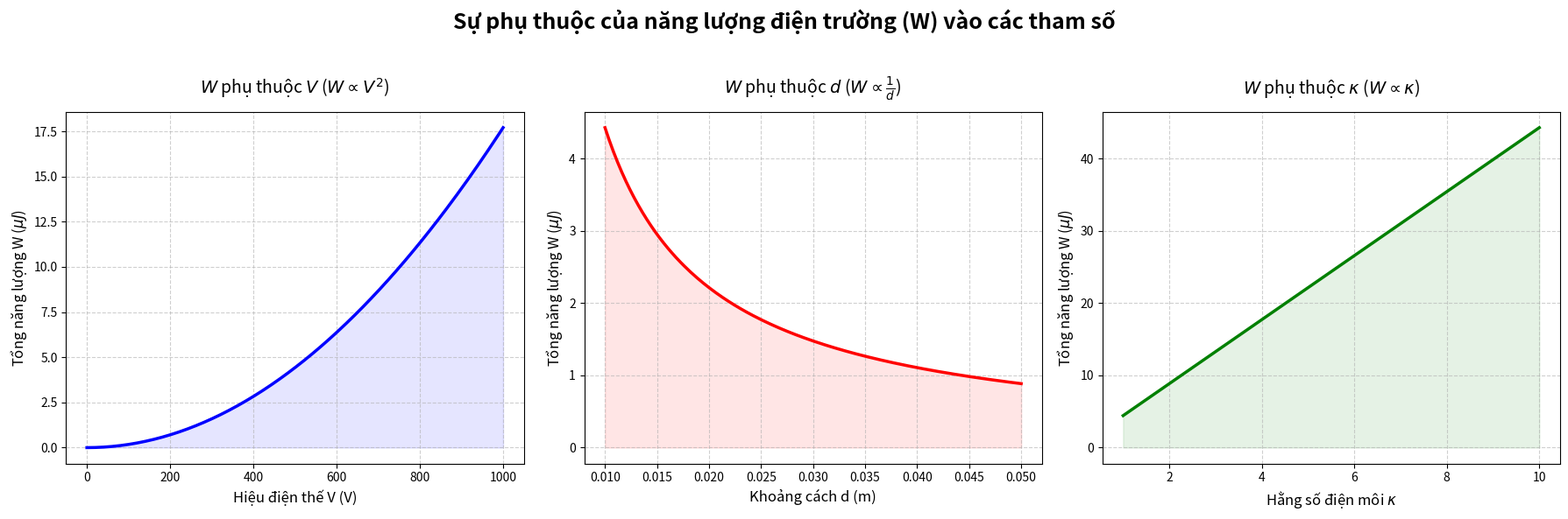

Write the Python code that produced this figure.
import numpy as np
import matplotlib.pyplot as plt

# ==========================================
# 1. HẰNG SỐ VÀ THAM SỐ CỐ ĐỊNH
# ==========================================
EPS_0 = 8.854e-12
S = 0.04          # Diện tích bản tụ (m^2)

# Các giá trị cố định khi khảo sát 1 biến
V_fixed = 500     # Hiệu điện thế 500V
d_fixed = 0.01    # Khoảng cách 10mm
kappa_fixed = 1.0 # Môi trường chân không

# ==========================================
# 2. KHỞI TẠO DỮ LIỆU
# ==========================================
V_arr = np.linspace(0, 1000, 200)       # 0 - 1000V
d_arr = np.linspace(0.01, 0.05, 200)    # 10mm - 50mm
kappa_arr = np.linspace(1, 10, 200)     # 1 - 10

# ==========================================
# 3. TÍNH TOÁN TỔNG NĂNG LƯỢNG (uJ)
# ==========================================
# Công thức: W = 0.5 * (kappa * EPS_0 * S / d) * V^2
W_V = 0.5 * (kappa_fixed * EPS_0 * S / d_fixed) * (V_arr**2) * 1e6
W_d = 0.5 * (kappa_fixed * EPS_0 * S / d_arr) * (V_fixed**2) * 1e6
W_kappa = 0.5 * (kappa_arr * EPS_0 * S / d_fixed) * (V_fixed**2) * 1e6

# ==========================================
# 4. VẼ ĐỒ THỊ 2D
# ==========================================
fig, axs = plt.subplots(1, 3, figsize=(18, 6))

# --- Đồ thị 1: W theo V ---
axs[0].plot(V_arr, W_V, color='blue', linewidth=2.5)
axs[0].set_title(r'$W$ phụ thuộc $V$ ($W \propto V^2$)', fontsize=14, pad=15)
axs[0].set_xlabel('Hiệu điện thế V (V)', fontsize=12)
axs[0].set_ylabel(r'Tổng năng lượng W ($\mu J$)', fontsize=12)
axs[0].grid(True, linestyle='--', alpha=0.6)
axs[0].fill_between(V_arr, W_V, color='blue', alpha=0.1)

# --- Đồ thị 2: W theo d ---
axs[1].plot(d_arr, W_d, color='red', linewidth=2.5)
axs[1].set_title(r'$W$ phụ thuộc $d$ ($W \propto \frac{1}{d}$)', fontsize=14, pad=15)
axs[1].set_xlabel('Khoảng cách d (m)', fontsize=12)
axs[1].set_ylabel(r'Tổng năng lượng W ($\mu J$)', fontsize=12)
axs[1].grid(True, linestyle='--', alpha=0.6)
axs[1].fill_between(d_arr, W_d, color='red', alpha=0.1)

# --- Đồ thị 3: W theo kappa ---
axs[2].plot(kappa_arr, W_kappa, color='green', linewidth=2.5)
axs[2].set_title(r'$W$ phụ thuộc $\kappa$ ($W \propto \kappa$)', fontsize=14, pad=15)
axs[2].set_xlabel(r'Hằng số điện môi $\kappa$', fontsize=12)
axs[2].set_ylabel(r'Tổng năng lượng W ($\mu J$)', fontsize=12)
axs[2].grid(True, linestyle='--', alpha=0.6)
axs[2].fill_between(kappa_arr, W_kappa, color='green', alpha=0.1)

fig.suptitle('Sự phụ thuộc của năng lượng điện trường (W) vào các tham số', fontsize=18, fontweight='bold', y=0.98)
plt.tight_layout(rect=[0, 0, 1, 0.95])
plt.show()
